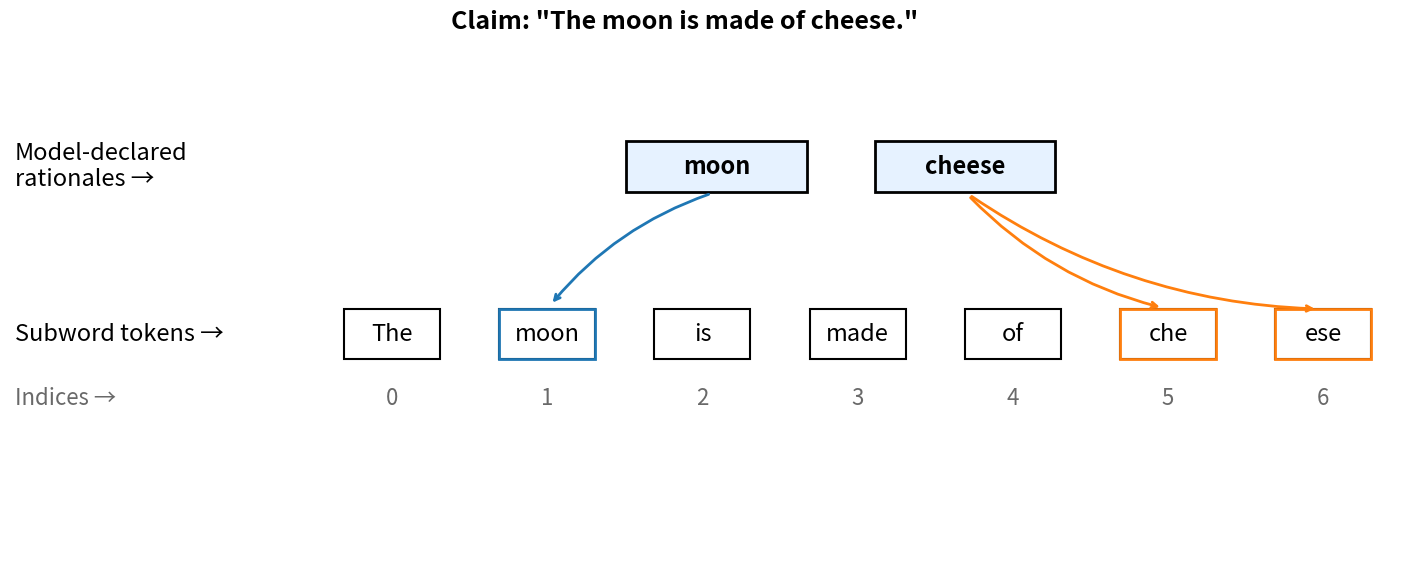

Here is the Python script that generated this plot:
# rationale_token_alignment_tabular.py
# Two-column layout for the "Rationale Token Selection & Alignment" diagram:
# Left column = row labels; Right column = illustration.
# Saves PNG + SVG.

import re
import matplotlib.pyplot as plt
from matplotlib.patches import Rectangle
from matplotlib.gridspec import GridSpec

# --- Example data ---
claim_text = 'The moon is made of cheese.'
subword_tokens = ['The', 'moon', 'is', 'made', 'of', 'che', 'ese']  # didactic tokenization
rationales = ['moon', 'cheese']

# --- Helpers ---
def normalize(s: str) -> str:
    return re.sub(r'[^a-z0-9]+', '', s.lower())

def align_rationale_to_tokens(rationale, tokens):
    """Find windows of consecutive subword tokens that concatenate to the rationale."""
    rnorm = normalize(rationale)
    tnorm = [normalize(t) for t in tokens]
    matches = []
    for i in range(len(tnorm)):
        concat = ''
        for j in range(i, len(tnorm)):
            concat += tnorm[j]
            if concat == rnorm:
                matches.append((i, j))
                break
            if len(concat) > len(rnorm):
                break
    return matches

# Map rationales → token indices
rationale_to_token_indices = {}
for r in rationales:
    windows = align_rationale_to_tokens(r, subword_tokens)
    if not windows:
        idxs = [i for i, t in enumerate(subword_tokens) if normalize(t) == normalize(r)]
    else:
        idxs = []
        for (i, j) in windows:
            idxs.extend(range(i, j + 1))
    rationale_to_token_indices[r] = sorted(set(idxs))

# --- Figure & layout ---
fig = plt.figure(figsize=(15, 6.5))  # wider canvas
gs = GridSpec(1, 2, width_ratios=[1.0, 5.0], wspace=0.06, figure=fig)
axL = fig.add_subplot(gs[0, 0])  # labels column
axR = fig.add_subplot(gs[0, 1])  # illustration column

for ax in (axL, axR):
    ax.set_xlim(0, 1)
    ax.set_ylim(0, 1)
    ax.axis('off')

# Global title on the whole figure
# fig.suptitle("Rationale Token Selection & Alignment", fontsize=18, fontweight='bold', y=0.97)
fig.text(0.5, 0.92, f'Claim: "{claim_text}"', ha='center', va='top', fontsize=18, fontweight='bold')

# Shared row y-positions
y_rationales = 0.72
y_tokens     = 0.42
y_indices    = 0.305

# ----- Left column: fixed row labels (no overlap possible) -----
axL.text(0.02, y_rationales, "Model-declared\nrationales →", ha='left', va='center',
         fontsize=17, fontstyle='italic')
axL.text(0.02, y_tokens, "Subword tokens →", ha='left', va='center',
         fontsize=17, fontstyle='italic')
axL.text(0.02, y_indices, "Indices →", ha='left', va='center',
         fontsize=16, color='dimgray')

# ----- Right column: illustration -----
# Layout for tokens inside the right axis
n_tokens = len(subword_tokens)
left_margin  = 0.06
right_margin = 0.03
box_h = 0.09
box_w = 0.085
avail_w = 1 - left_margin - right_margin
gap = (avail_w - n_tokens * box_w) / (n_tokens - 1)

# Compute token box positions
token_boxes = []
x = left_margin
for i, tok in enumerate(subword_tokens):
    token_boxes.append({'x0': x, 'y0': y_tokens - box_h / 2, 'w': box_w, 'h': box_h, 'text': tok, 'index': i})
    x += box_w + gap

# Draw token boxes and indices
for tb in token_boxes:
    axR.add_patch(Rectangle((tb['x0'], tb['y0']), tb['w'], tb['h'],
                             linewidth=1.5, edgecolor='black', facecolor='white'))
    axR.text(tb['x0'] + tb['w']/2, tb['y0'] + tb['h']/2, tb['text'],
             ha='center', va='center', fontsize=17)
    axR.text(tb['x0'] + tb['w']/2, y_indices, f"{tb['index']}",
             ha='center', va='center', fontsize=16, color='dimgray')

# Rationale boxes across the top
r_box_w = 0.16
r_box_h = 0.09
r_gap   = 0.06
total_r_width = len(rationales) * r_box_w + (len(rationales) - 1) * r_gap
r_start = 0.5 - total_r_width / 2

rationale_boxes = []
for i, r in enumerate(rationales):
    x0 = r_start + i * (r_box_w + r_gap)
    axR.add_patch(Rectangle((x0, y_rationales - r_box_h / 2), r_box_w, r_box_h,
                             linewidth=2, edgecolor='black', facecolor='#e6f2ff'))
    axR.text(x0 + r_box_w/2, y_rationales, r, ha='center', va='center',
             fontsize=17, fontweight='bold')
    rationale_boxes.append({
        'x_center': x0 + r_box_w/2,
        'y0': y_rationales - r_box_h / 2,
        'text': r
    })

# Highlights & arrows
color_cycle = plt.rcParams['axes.prop_cycle'].by_key()['color']
rationale_colors = {r: color_cycle[i % len(color_cycle)] for i, r in enumerate(rationales)}

# Highlight aligned tokens
for r in rationales:
    for idx in rationale_to_token_indices[r]:
        tb = token_boxes[idx]
        axR.add_patch(Rectangle((tb['x0'], tb['y0']), tb['w'], tb['h'],
                                 linewidth=2, edgecolor=rationale_colors[r], facecolor='none'))

# Arrows
for rb in rationale_boxes:
    r = rb['text']
    for idx in rationale_to_token_indices[r]:
        tb = token_boxes[idx]
        axR.annotate('',
                     xy=(tb['x0'] + tb['w']/2, tb['y0'] + tb['h']),
                     xytext=(rb['x_center'], rb['y0']),
                     arrowprops=dict(arrowstyle='->', lw=2,
                                     color=rationale_colors[r],
                                     shrinkA=6, shrinkB=6,
                                     connectionstyle="arc3,rad=0.15"))

# Optional explainer box (kept inside right column)
# explain = ("Mapping example:\n"
#            "  • 'moon'   → token[1] ('moon')\n"
#            "  • 'cheese' → tokens[5:7] ('che','ese')\n"
#            "We align model-declared rationale words to subword indices.")
# axR.text(0.5, 0.10, explain, ha='center', va='center', fontsize=11, family='monospace',
#          bbox=dict(boxstyle='round,pad=0.5', facecolor='#f7f7f7', edgecolor='lightgray'))

# Final layout & save
plt.subplots_adjust(left=0.05, right=0.98, top=0.92, bottom=0.06)
plt.savefig('rationale_token_alignment_tabular.png', dpi=220)
plt.savefig('rationale_token_alignment_tabular.svg')
print("Saved: rationale_token_alignment_tabular.png and .svg")
